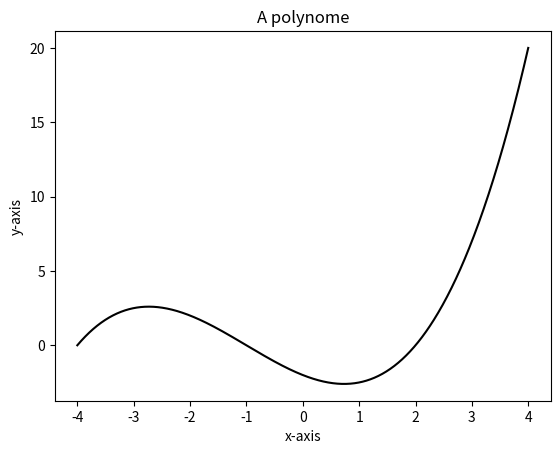

The matplotlib source for this figure:
import numpy as np
import matplotlib.pyplot as plt

X = np.linspace(-4, 4, 1024)
Y = .25 * (X + 4.) * (X + 1.) * (X - 2.)

plt.title('A polynome')
plt.xlabel('x-axis')
plt.ylabel('y-axis')
plt.plot(X, Y, c = 'k')
plt.show()